Run: headless pygame with SDL's dummy video driver; simulated clock (each Clock.tick advances the game by its frame time, no real sleeping); random seed 0; keys injected as events and as key.get_pressed() state; mouse plan: one left click at the window centre at the start of phase 2, then a move to the lower-right quarter at the start of phase 3.
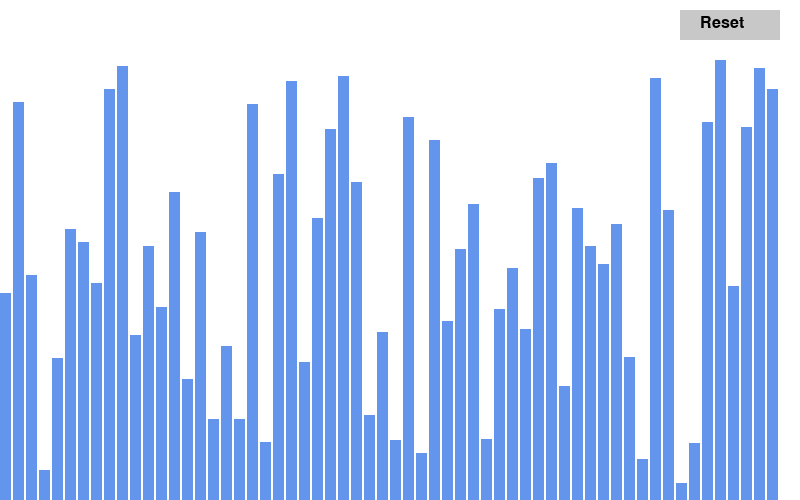
Frame 1 of 4 · flips 1–60 · no input
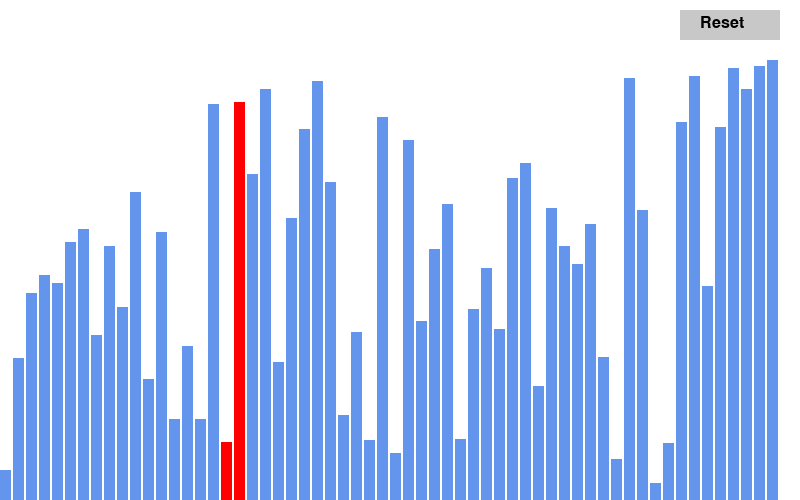
Frame 2 of 4 · flips 61–180 · clicked the window centre · tapped SPACE, RETURN · held RIGHT (→), D
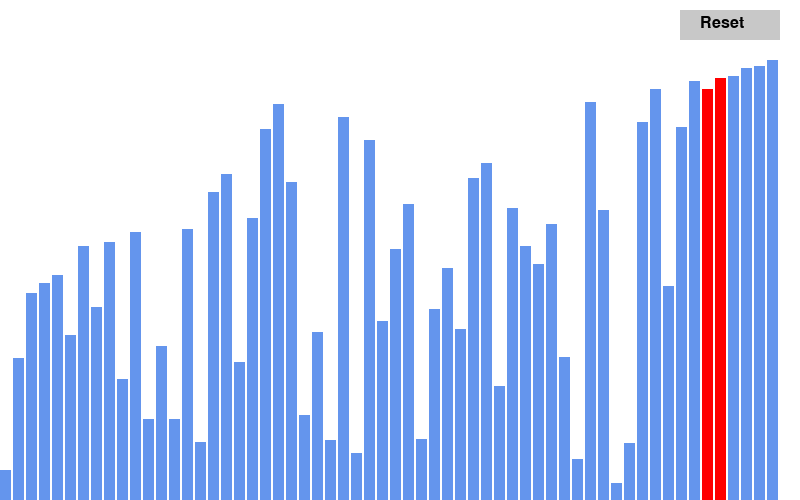
Frame 3 of 4 · flips 181–300 · moved the mouse to the lower-right quarter · held DOWN (↓), S
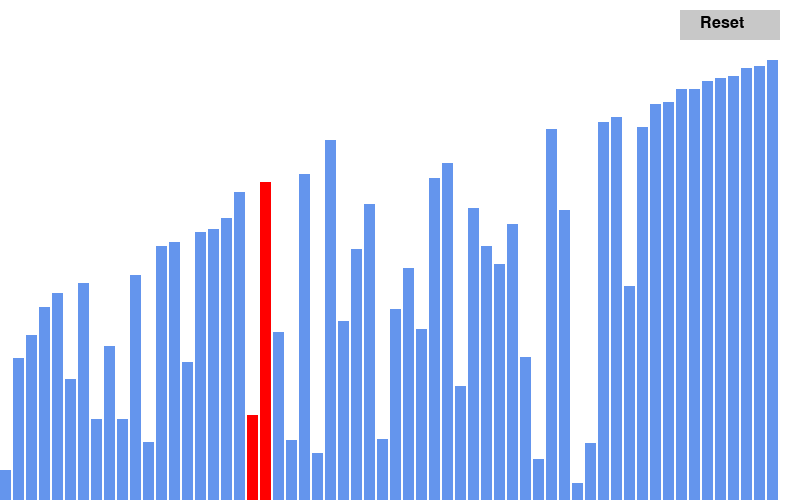
Frame 4 of 4 · flips 301–420 · held LEFT (←), A, UP (↑), W

The pygame program that drew these frames:

import pygame
import sys
import random

pygame.init()

# Screen setup
WIDTH, HEIGHT = 800, 500
screen = pygame.display.set_mode((WIDTH, HEIGHT))
pygame.display.set_caption("Sorting Visualizer")
clock = pygame.time.Clock()

# Colors
WHITE = (255, 255, 255)
BLUE = (100, 149, 237)
RED = (255, 0, 0)
BLACK = (0, 0, 0)
GRAY = (200, 200, 200)

# Bar data
NUM_BARS = 60
data = []

def generate_data():
    return [random.randint(10, HEIGHT - 60) for _ in range(NUM_BARS)]

data = generate_data()

def draw_bars(data, highlight_indices=None):
    screen.fill(WHITE)
    bar_width = WIDTH // len(data)

    for i, height in enumerate(data):
        x = i * bar_width
        y = HEIGHT - height
        color = RED if highlight_indices and i in highlight_indices else BLUE
        pygame.draw.rect(screen, color, (x, y, bar_width - 2, height))

    draw_button()  # Redraw button on top
    pygame.display.update()

# Button
BUTTON_RECT = pygame.Rect(WIDTH - 120, 10, 100, 30)

def draw_button():
    pygame.draw.rect(screen, GRAY, BUTTON_RECT)
    font = pygame.font.SysFont(None, 24)
    text = font.render("Reset", True, BLACK)
    screen.blit(text, (BUTTON_RECT.x + 20, BUTTON_RECT.y + 5))

# Bubble sort animation (generator)
def bubble_sort(data):
    n = len(data)
    for i in range(n):
        for j in range(n - i - 1):
            if data[j] > data[j + 1]:
                data[j], data[j + 1] = data[j + 1], data[j]
                draw_bars(data, highlight_indices=[j, j + 1])
                yield True  # Pause after each swap
                

# Main loop
sorting = False
sort_generator = None
running = True

while running:
    if sorting:
        try:
            next(sort_generator)
            clock.tick(60)
        except StopIteration:
            sorting = False
    else:
        draw_bars(data)

    for event in pygame.event.get():
        if event.type == pygame.QUIT:
            running = False

        elif event.type == pygame.MOUSEBUTTONDOWN:
            if BUTTON_RECT.collidepoint(event.pos):
                data = generate_data()
                sorting = False
                sort_generator = None

        elif event.type == pygame.KEYDOWN:
            if event.key == pygame.K_SPACE:
                sorting = True
                sort_generator = bubble_sort(data)

pygame.quit()
sys.exit()
